pico-8 play session: hold ← + tap ❎

[t = 1 s] hold ← ~1s, tap ❎ ~2×
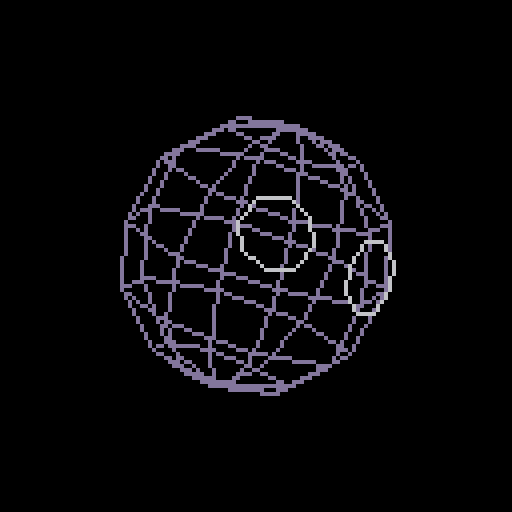
[t = 2 s] hold ← ~2s, tap ❎ ~4×
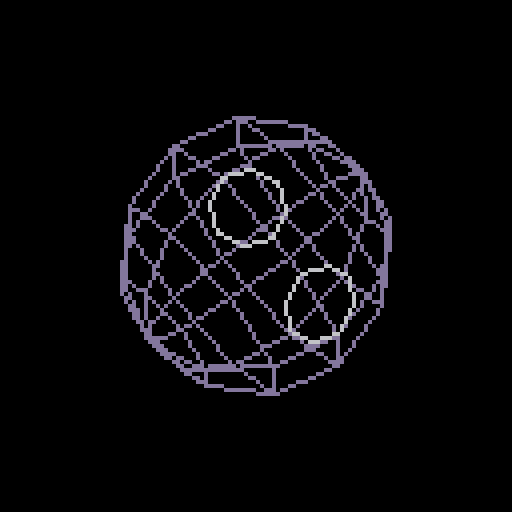
[t = 4 s] hold ← ~4s, tap ❎ ~7×
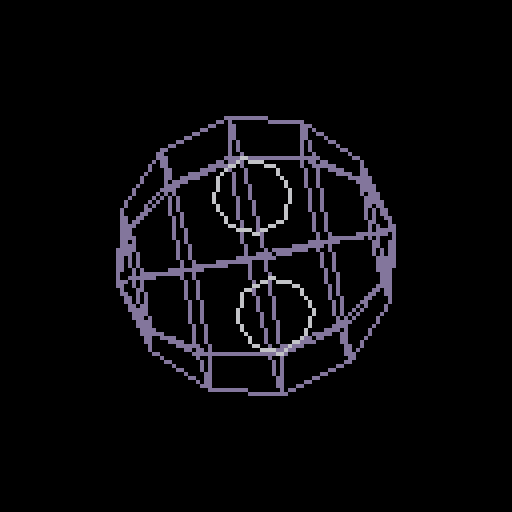
[t = 6 s] hold ← ~6s, tap ❎ ~10×
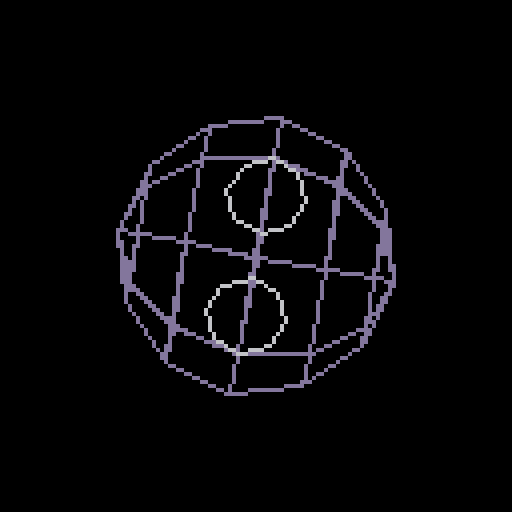
[t = 8 s] hold ← ~8s, tap ❎ ~14×
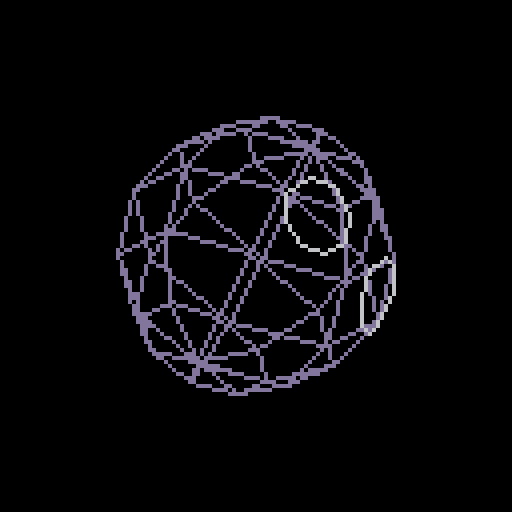

pico-8 cartridge
version 18
__lua__

-- todo: test rotup()
-- todo: implement draw_objs()
--         should have drawing order for lines

function _init()
	angz=0
	angy=0
	angup=0
	sc=10

	orig = pt(0,0,0)

	⧗ = 0.00
	pi = 3.14159
end

function _update60()
	⧗ += 1/60
	--if ctr==1 then ctr=0 end

	angz = sin(sin(2*pi*⧗/200)/2)
	--angz = angz + 0.01
	angy = angy + 0.005
end

function _draw()
	rectfill(0,0,128,128,0)

	--circfill(64,64,3.5*sc,13)
	draw_obj('head', objects, {x=64,y=64}, sc, angy, angz, 13)
	draw_obj('left_eye', objects, {x=64,y=64}, sc, angy, angz, 6)
	draw_obj('right_eye', objects, {x=64,y=64}, sc, angy, angz, 6)
end

function draw_obj(name, objs, loc, scale, ay, az, color)
	local obj = objs[name]
	local verts = obj.v
	local lines = obj.l

	local rotverts = {}
	for vert in all(verts) do
		local scalevert = scaled(vert,scale)
		local rotvert = roty(scalevert, orig, ay) -- rotate about z
		local rotvert = rotz(rotvert, orig, az) -- rotate about y

		add(rotverts, rotvert)
	end

	for ln in all(lines) do
		local v1 = rotverts[ln[1]]
		local v2 = rotverts[ln[2]]

		line(v1.x+loc.x,(v1.z+loc.y),v2.x+loc.x,(v2.z+loc.y),color)
	end
end

function pt(x,y,z)
	return {
		x=x,
		y=y,
		z=z
	}
end

function scaled(point,a)
	return pt(
		point.x*a,
		point.y*a,
		point.z*a
	)
end

function rotz(point, origin, ang)
	local sina,cosa=
		sin(ang), cos(ang)

	local p = pt(
		point.x-origin.x, 
		point.y-origin.y, 
		point.z-origin.z)

	return {
		x = p.x * cosa - p.y * sina + origin.x,
		y = p.x * sina + p.y * cosa + origin.y,
		z = p.z + origin.z
	}
end

function roty(point, origin, ang)
	local sina,cosa=
		sin(ang), cos(ang)

	local p = pt(
		point.x-origin.x, 
		point.y-origin.y, 
		point.z-origin.z)

	return {
		x = p.z * sina + p.x * cosa + origin.x,
		y = p.y + origin.y,
		z = p.z * cosa - p.x * sina + origin.z
	}
end

objects = {
	left_eye = {
		v = {
			{x=0.87,y=-3.27,z=0.70},
			{x=1.53,y=-3.00,z=1.00},
			{x=0.60,y=-3.38,z=-0.00},
			{x=0.87,y=-3.27,z=-0.70},
			{x=1.53,y=-3.00,z=-1.00},
			{x=2.18,y=-2.72,z=-0.70},
			{x=2.45,y=-2.61,z=-0.00},
			{x=2.18,y=-2.72,z=0.70}
		},
		l = {
			{2,8},
			{8,7},
			{7,6},
			{6,5},
			{5,4},
			{4,3},
			{3,1},
			{1,2}
		}
	},
	right_eye = {
		v = {
			{x=-2.18,y=-2.72,z=0.70},
			{x=-1.53,y=-3.00,z=1.00},
			{x=-2.45,y=-2.61,z=-0.00},
			{x=-2.18,y=-2.72,z=-0.70},
			{x=-1.53,y=-3.00,z=-1.00},
			{x=-0.87,y=-3.27,z=-0.70},
			{x=-0.60,y=-3.38,z=-0.00},
			{x=-0.87,y=-3.27,z=0.70}
		},
		l = {
			{2,8},
			{8,7},
			{7,6},
			{6,5},
			{5,4},
			{4,3},
			{3,1},
			{1,2}
		}
	},
	head = {
		v = {
			{x=0.00,y=-0.00,z=3.50},
			{x=1.23,y=1.23,z=3.03},
			{x=2.14,y=2.14,z=1.75},
			{x=2.47,y=2.47,z=0.00},
			{x=2.14,y=2.14,z=-1.75},
			{x=1.23,y=1.23,z=-3.03},
			{x=0.00,y=3.03,z=-1.75},
			{x=0.00,y=1.75,z=3.03},
			{x=1.74,y=-0.00,z=3.03},
			{x=3.03,y=0.00,z=1.75},
			{x=3.49,y=0.00,z=0.00},
			{x=3.03,y=0.00,z=-1.75},
			{x=1.74,y=0.00,z=-3.03},
			{x=1.23,y=-1.23,z=3.03},
			{x=2.14,y=-2.14,z=1.75},
			{x=2.47,y=-2.47,z=-0.00},
			{x=2.14,y=-2.14,z=-1.75},
			{x=1.23,y=-1.23,z=-3.03},
			{x=0.00,y=0.00,z=-3.50},
			{x=0.00,y=-1.75,z=3.03},
			{x=0.00,y=-3.03,z=1.75},
			{x=0.00,y=-3.49,z=-0.00},
			{x=0.00,y=-3.03,z=-1.75},
			{x=0.00,y=-1.74,z=-3.03},
			{x=-1.23,y=-1.23,z=3.03},
			{x=-2.14,y=-2.14,z=1.75},
			{x=-2.47,y=-2.47,z=-0.00},
			{x=-2.14,y=-2.14,z=-1.75},
			{x=-1.23,y=-1.23,z=-3.03},
			{x=-1.74,y=0.00,z=3.03},
			{x=-3.03,y=-0.00,z=1.75},
			{x=-3.49,y=0.00,z=0.00},
			{x=-3.03,y=0.00,z=-1.75},
			{x=-1.74,y=0.00,z=-3.03},
			{x=-1.23,y=1.23,z=3.03},
			{x=-2.14,y=2.14,z=1.75},
			{x=-2.47,y=2.47,z=0.00},
			{x=-2.14,y=2.14,z=-1.75},
			{x=-1.23,y=1.23,z=-3.03},
			{x=0.00,y=3.03,z=1.75},
			{x=0.00,y=3.49,z=0.00},
			{x=0.00,y=1.75,z=-3.03}
		},
		l = {
			{8,35},
			{38,7},
			{39,19},
			{1,35},
			{34,19},
			{1,30},
			{29,19},
			{1,25},
			{24,19},
			{1,20},
			{1,14},
			{13,19},
			{1,9},
			{40,3},
			{4,41},
			{6,42},
			{6,19},
			{42,19},
			{7,42},
			{41,7},
			{8,40},
			{1,8},
			{36,40},
			{41,37},
			{42,39},
			{40,41},
			{37,32},
			{33,38},
			{39,34},
			{30,35},
			{36,31},
			{38,39},
			{37,38},
			{36,37},
			{35,36},
			{34,29},
			{25,30},
			{31,26},
			{27,32},
			{33,28},
			{33,34},
			{32,33},
			{31,32},
			{30,31},
			{20,25},
			{26,21},
			{22,27},
			{28,23},
			{24,29},
			{28,29},
			{27,28},
			{26,27},
			{25,26},
			{14,20},
			{21,15},
			{16,22},
			{23,17},
			{18,24},
			{23,24},
			{22,23},
			{21,22},
			{20,21},
			{9,14},
			{15,10},
			{11,16},
			{17,12},
			{13,18},
			{18,19},
			{17,18},
			{16,17},
			{15,16},
			{14,15},
			{10,3},
			{4,11},
			{12,5},
			{6,13},
			{9,2},
			{12,13},
			{11,12},
			{10,11},
			{9,10},
			{2,8},
			{7,5},
			{5,6},
			{4,5},
			{3,4},
			{2,3},
			{1,2}
		}
	}
}
